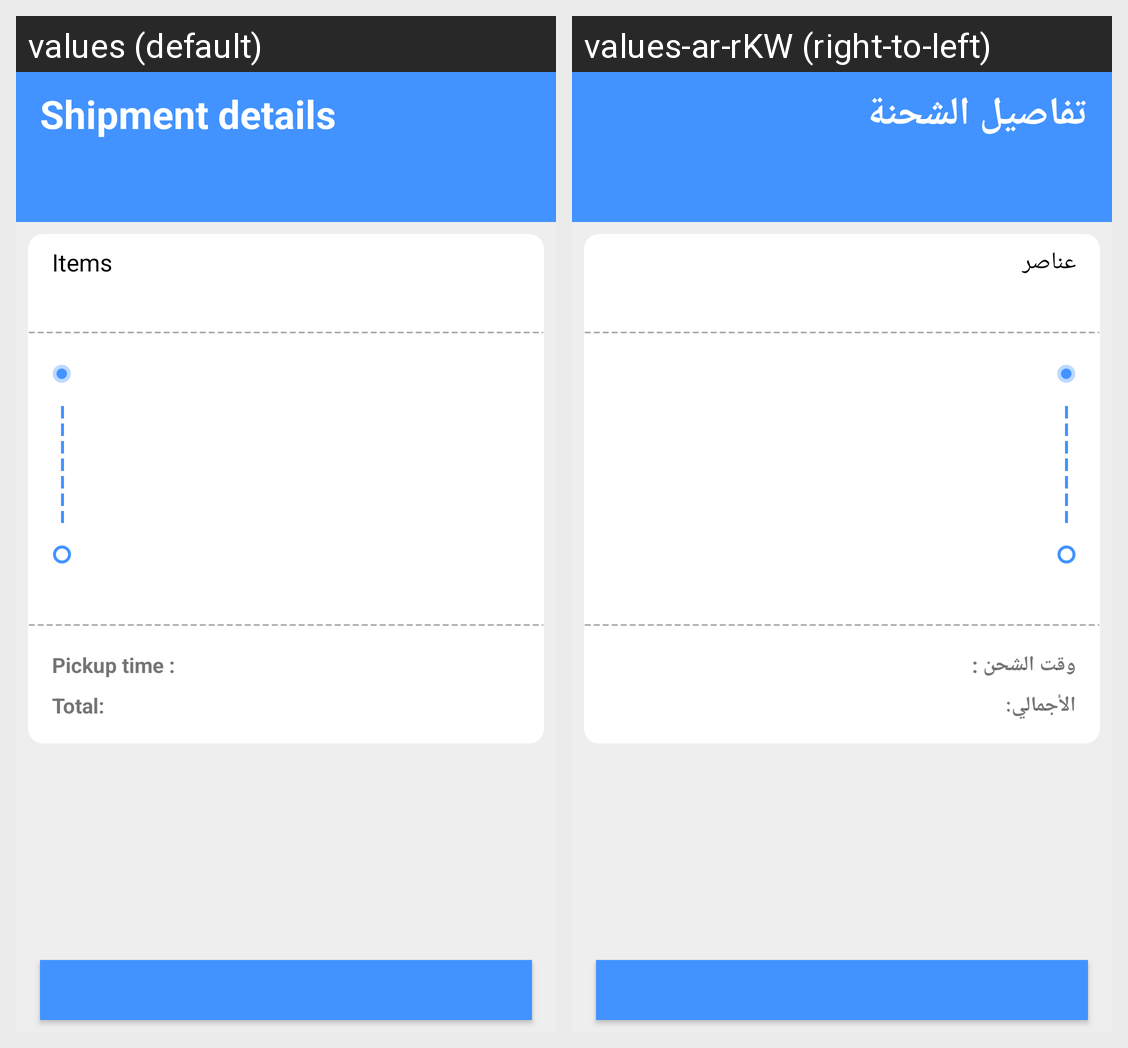

Strings drawn on this Android screen and how each of the app's shown locales translates them:
Android screen res/layout/fragment_shipment_details.xml rendered under 2 locales, left to right: values (default), values-ar-rKW (right-to-left). Device: Nexus 5 (rendered at 1080×1920; each locale shown at half size, 540×960, under a caption strip naming it); theme AppTheme.
Strings drawn on this screen, with the default value and each locale's value (text and hints the layout hard-codes, and strings that could not be matched under every locale, appear in the picture but are not listed):

shipment_details
  values: Shipment details
  values-ar-rKW: تفاصيل الشحنة

items
  values: Items
  values-ar-rKW: عناصر

pick_time_from
  values: Pickup time :
  values-ar-rKW: وقت الشحن :

total
  values: Total:
  values-ar-rKW: الأجمالي:
